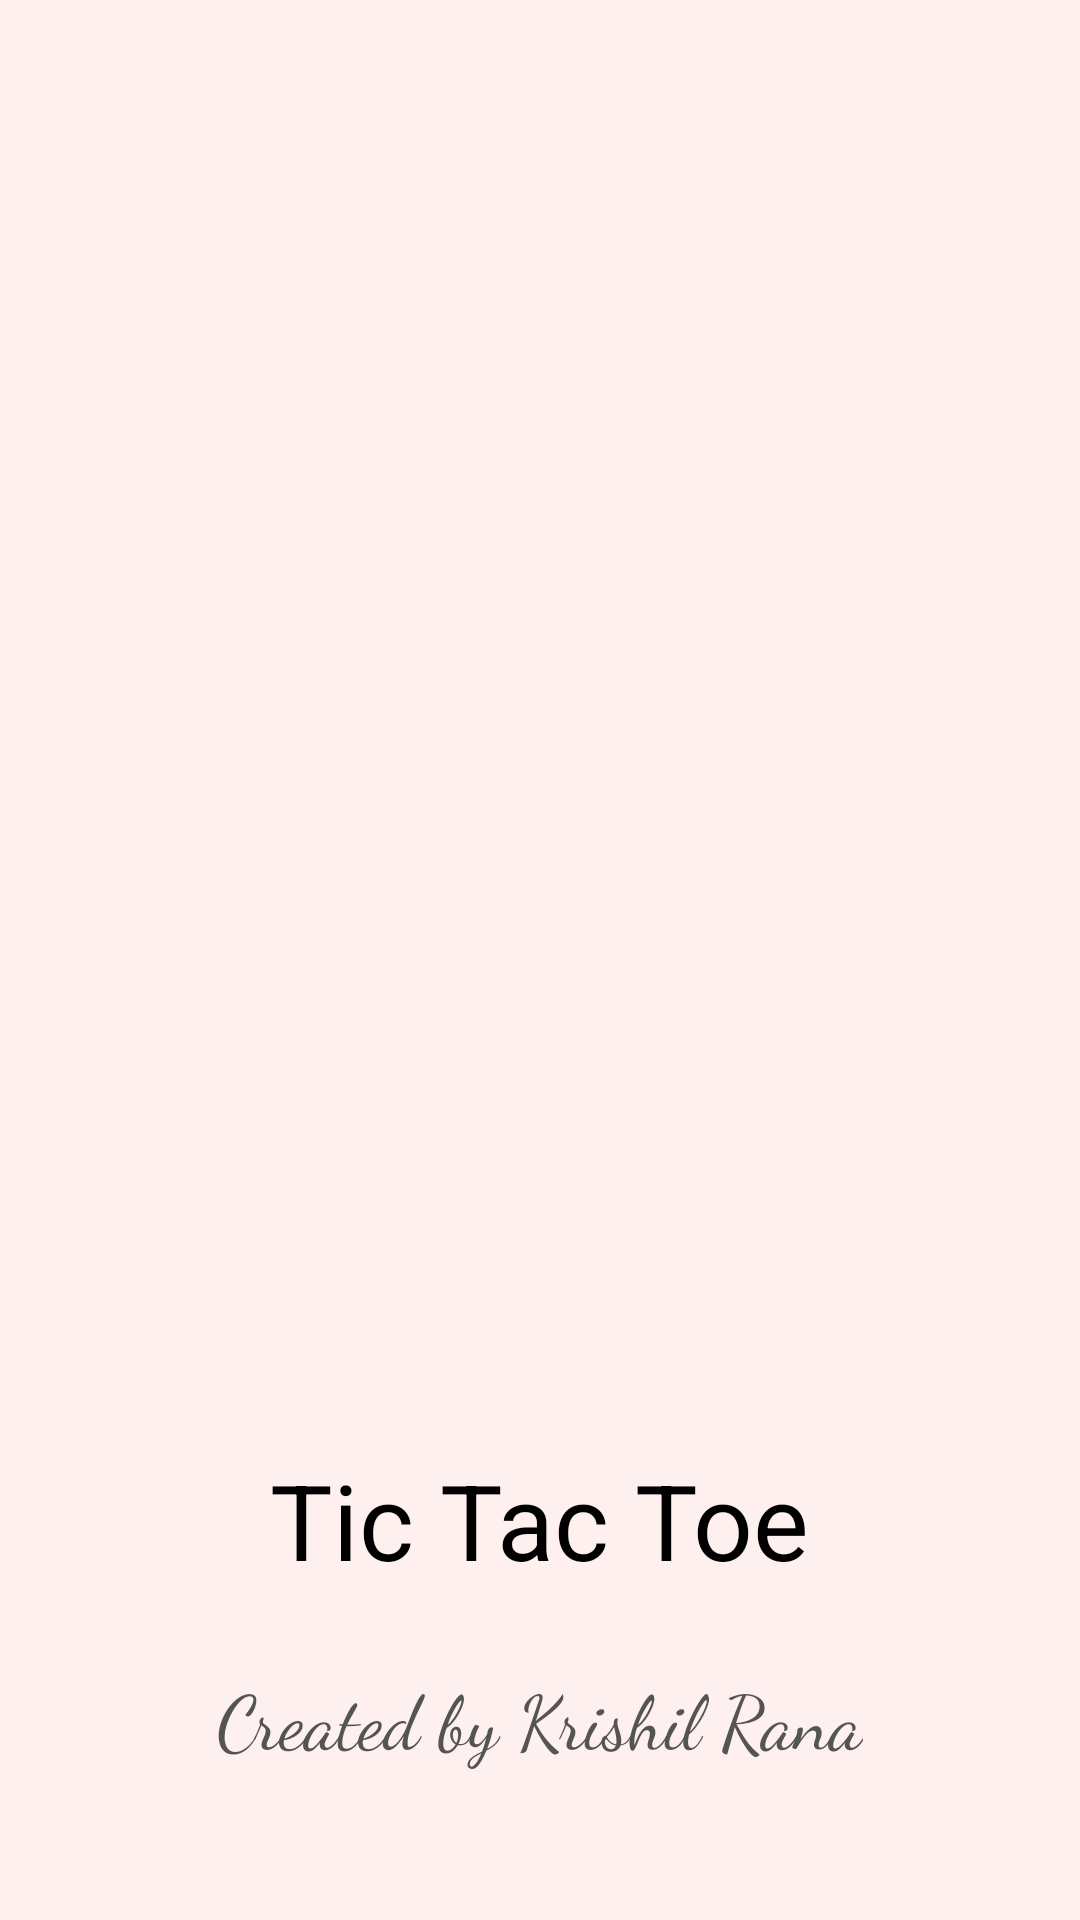

Layout XML and referenced resources for this Android screen:
<!-- AndroidManifest.xml: application theme Theme.FirstGame -->
<!-- res/layout/activity_splash.xml -->
<?xml version="1.0" encoding="utf-8"?>
<RelativeLayout xmlns:android="http://schemas.android.com/apk/res/android"
    xmlns:app="http://schemas.android.com/apk/res-auto"
    xmlns:tools="http://schemas.android.com/tools"
    android:layout_width="match_parent"
    android:layout_height="match_parent"
    tools:context=".Splash"
    android:background="#fff0f0">
    <ImageView
        android:layout_width="300dp"
        android:layout_height="300dp"
        android:layout_centerInParent="true"/>
    <TextView
        android:layout_width="wrap_content"
        android:layout_height="wrap_content"
        android:text="Tic Tac Toe"
        android:textColor="@color/black"
        android:textSize="35sp"
        android:layout_alignParentBottom="true"
        android:layout_centerHorizontal="true"
        android:layout_marginBottom="110dp"/>
    <TextView
        android:layout_width="wrap_content"
        android:layout_height="wrap_content"
        android:text="Created by Krishil Rana"
        android:fontFamily="cursive"
        android:textColor="#545454"
        android:textSize="25sp"
        android:layout_alignParentBottom="true"
        android:layout_centerHorizontal="true"
        android:layout_marginBottom="50dp"/>



</RelativeLayout>
<!-- resources referenced by this layout -->
<resources>
  <color name="black">#FF000000</color>
  <style name="Theme.FirstGame" parent="Theme.MaterialComponents.DayNight.DarkActionBar">
          
          <item name="colorPrimary">@color/purple_500</item>
          <item name="colorPrimaryVariant">@color/purple_700</item>
          <item name="colorOnPrimary">@color/white</item>
          
          <item name="colorSecondary">@color/teal_200</item>
          <item name="colorSecondaryVariant">@color/teal_700</item>
          <item name="colorOnSecondary">@color/black</item>
          
          <item name="android:statusBarColor" tools:targetApi="l">?attr/colorPrimaryVariant</item>
          
      </style>
  <color name="purple_500">#FF6200EE</color>
  <color name="purple_700">#FF3700B3</color>
  <color name="white">#FFFFFFFF</color>
  <color name="teal_200">#FF03DAC5</color>
  <color name="teal_700">#FF018786</color>
</resources>
